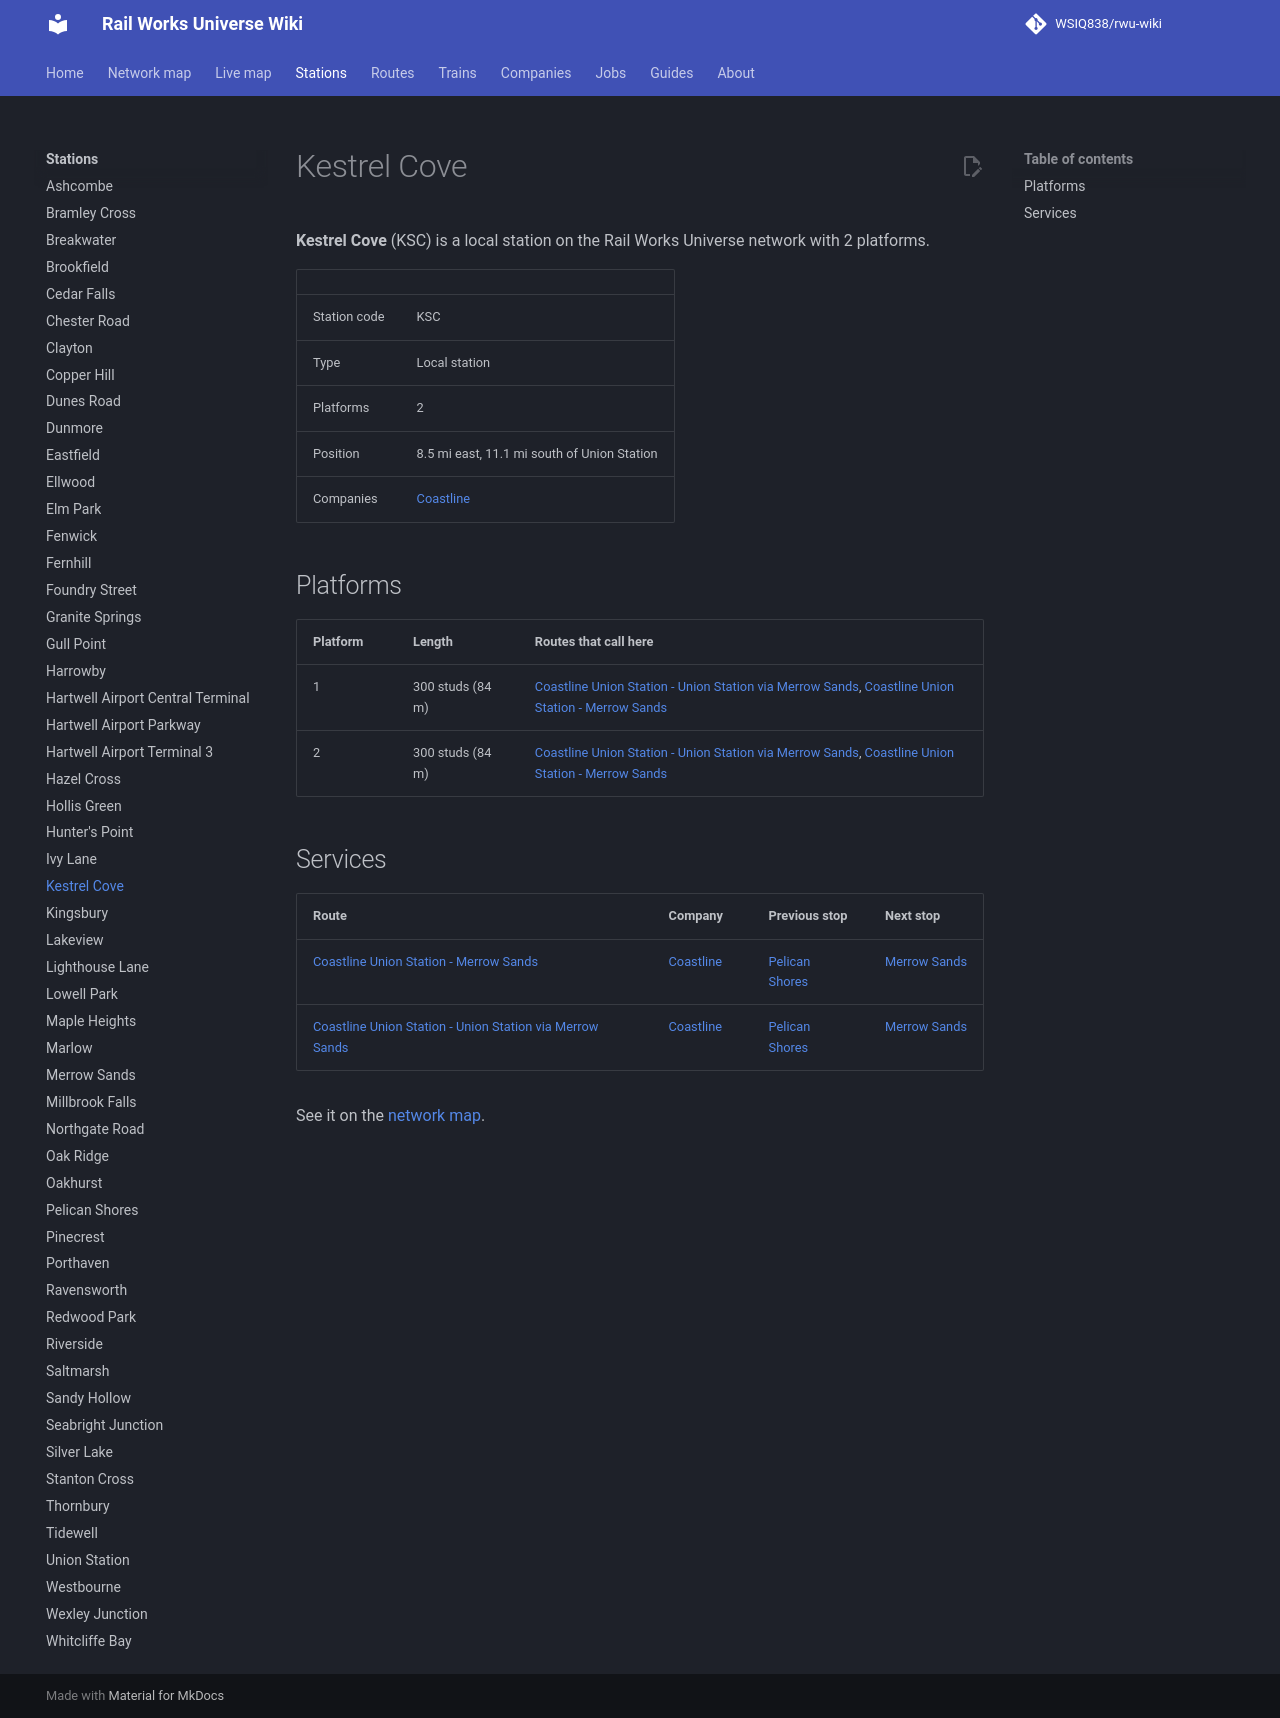

repository: WSIQ838/rwu-wiki · page: stations/kestrel-cove/index.html · generator: mkdocs

# Kestrel Cove

**Kestrel Cove** (KSC) is a local station on the Rail Works Universe network with 2 platforms.

| | |
|---|---|
| Station code | KSC |
| Type | Local station |
| Platforms | 2 |
| Position | 8.5 mi east, 11.1 mi south of Union Station |
| Companies | [Coastline](../companies/coastline.md) |

## Platforms

| Platform | Length | Routes that call here |
|---|---|---|
| 1 | 300 studs (84 m) | [Coastline Union Station - Union Station via Merrow Sands](../lines/cl-loop.md), [Coastline Union Station - Merrow Sands](../lines/cl-uns-mrs.md) |
| 2 | 300 studs (84 m) | [Coastline Union Station - Union Station via Merrow Sands](../lines/cl-loop.md), [Coastline Union Station - Merrow Sands](../lines/cl-uns-mrs.md) |

## Services

| Route | Company | Previous stop | Next stop |
|---|---|---|---|
| [Coastline Union Station - Merrow Sands](../lines/cl-uns-mrs.md) | [Coastline](../companies/coastline.md) | [Pelican Shores](../stations/pelican-shores.md) | [Merrow Sands](../stations/merrow-sands.md) |
| [Coastline Union Station - Union Station via Merrow Sands](../lines/cl-loop.md) | [Coastline](../companies/coastline.md) | [Pelican Shores](../stations/pelican-shores.md) | [Merrow Sands](../stations/merrow-sands.md) |

See it on the [network map](../map.md#KSC).
